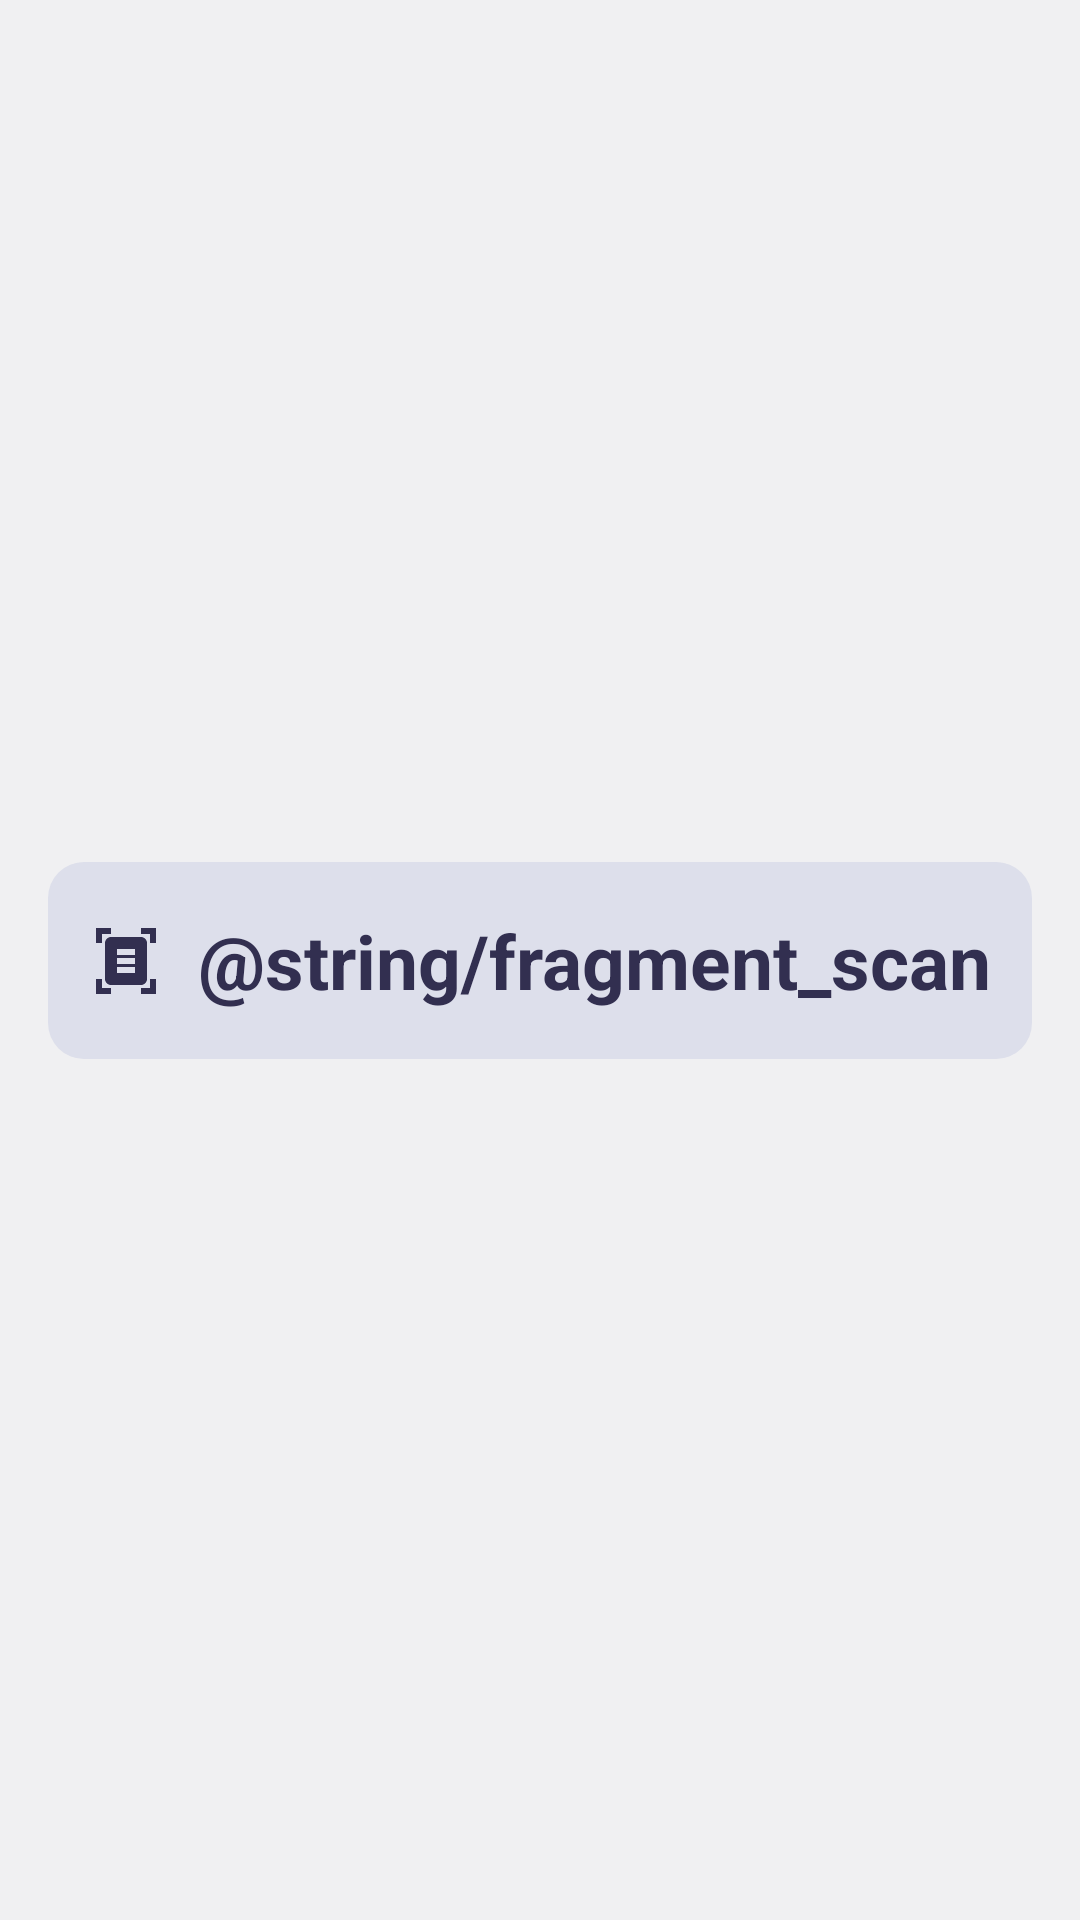

Android layout source for this screen:
<!-- AndroidManifest.xml: application theme Theme.AndroidHIT -->
<!-- res/layout/fragment_header_scan.xml -->
<?xml version="1.0" encoding="utf-8"?>
<androidx.constraintlayout.widget.ConstraintLayout xmlns:android="http://schemas.android.com/apk/res/android"
    xmlns:app="http://schemas.android.com/apk/res-auto"
    android:layout_width="match_parent"
    android:layout_height="wrap_content"
    android:background="@color/primary_color_4"
    >

    <androidx.constraintlayout.widget.ConstraintLayout
        android:layout_width="match_parent"
        android:layout_height="wrap_content"
        android:layout_margin="16dp"
        android:background="@drawable/rounded_background"
        app:layout_constraintBottom_toBottomOf="parent"
        app:layout_constraintEnd_toEndOf="parent"
        app:layout_constraintHorizontal_bias="0.5"
        app:layout_constraintStart_toStartOf="parent"
        app:layout_constraintTop_toTopOf="parent">

        <LinearLayout
            android:id="@+id/container"
            android:layout_width="wrap_content"
            android:layout_height="wrap_content"
            android:layout_margin="16dp"
            android:orientation="horizontal"
            app:layout_constraintBottom_toBottomOf="parent"
            app:layout_constraintEnd_toEndOf="parent"
            app:layout_constraintHorizontal_bias="0.5"
            app:layout_constraintStart_toStartOf="parent"
            app:layout_constraintTop_toTopOf="parent">

            <ImageView
                android:id="@+id/imageView"
                android:layout_width="wrap_content"
                android:layout_height="match_parent"
                android:src="@drawable/baseline_document_scanner_24" />

            <TextView
                android:id="@+id/textView"
                android:layout_width="wrap_content"
                android:layout_height="wrap_content"
                android:layout_marginStart="12dp"
                android:text="@string/fragment_scan"
                android:textColor="@color/primary_color_1"
                android:textSize="25sp"
                android:textStyle="bold" />

        </LinearLayout>
    </androidx.constraintlayout.widget.ConstraintLayout>

</androidx.constraintlayout.widget.ConstraintLayout>
<!-- resources referenced by this layout -->
<resources>
  <color name="primary_color_1">#322F50</color>
  <color name="primary_color_4">#F0F0F2</color>
  <!-- drawable baseline_document_scanner_24 (drawable) -->
  <vector android:height="24dp" android:tint="#322F50"
      android:viewportHeight="24" android:viewportWidth="24"
      android:width="24dp" xmlns:android="http://schemas.android.com/apk/res/android">
      <path android:fillColor="@android:color/white" android:pathData="M7,3H4v3H2V1h5V3zM22,6V1h-5v2h3v3H22zM7,21H4v-3H2v5h5V21zM20,18v3h-3v2h5v-5H20zM19,18c0,1.1 -0.9,2 -2,2H7c-1.1,0 -2,-0.9 -2,-2V6c0,-1.1 0.9,-2 2,-2h10c1.1,0 2,0.9 2,2V18zM15,8H9v2h6V8zM15,11H9v2h6V11zM15,14H9v2h6V14z"/>
  </vector>
  <!-- drawable rounded_background (drawable) -->
  <?xml version="1.0" encoding="utf-8"?>
  <shape xmlns:android="http://schemas.android.com/apk/res/android"
      android:shape="rectangle">
      <corners android:radius="12dp" />
      <solid android:color="@color/secondary_color_2" />
  </shape>
  <style name="Theme.AndroidHIT" parent="Base.Theme.AndroidHIT" />
  <color name="secondary_color_2">#DDDFEB</color>
  <style name="Base.Theme.AndroidHIT" parent="Theme.Material3.DayNight.NoActionBar">
          
          
      </style>
</resources>
